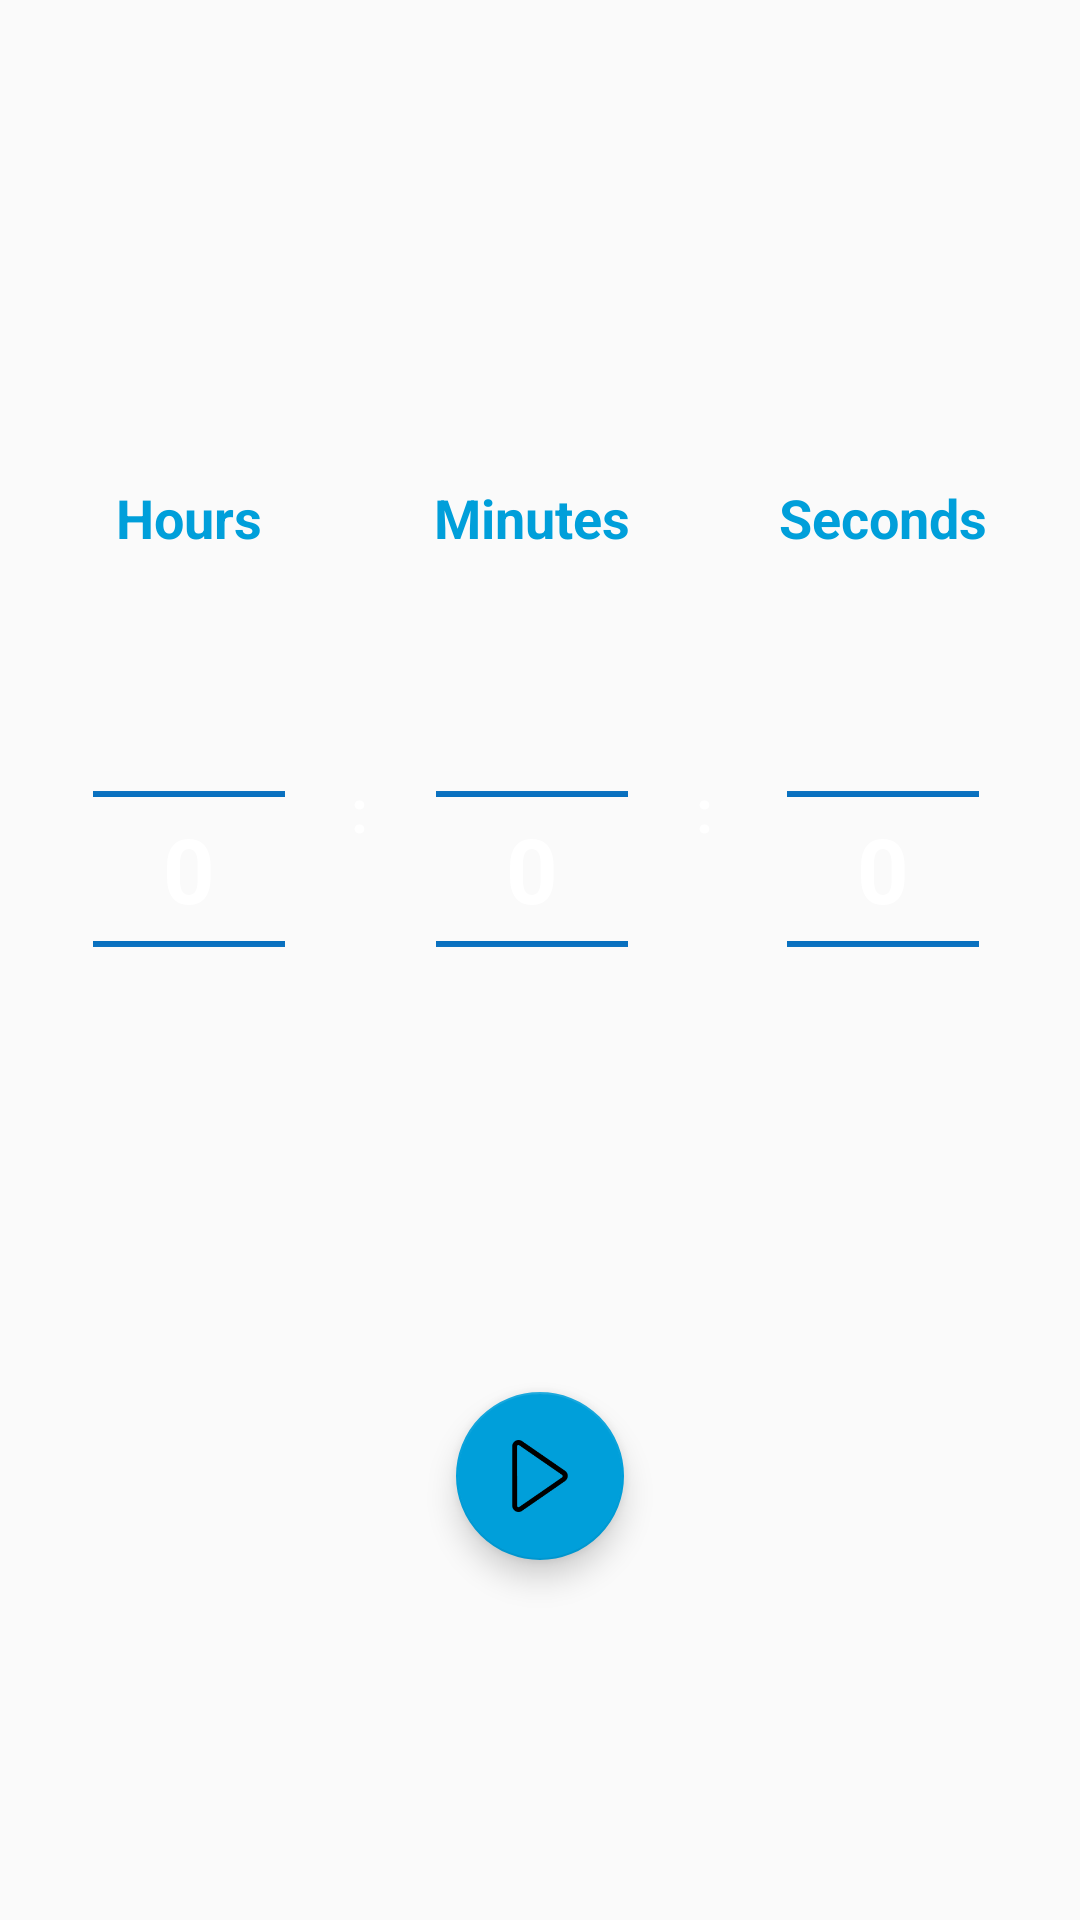

Android layout source for this screen:
<!-- AndroidManifest.xml: application theme AppTheme -->
<!-- res/layout/frg_m004_timer.xml -->
<?xml version="1.0" encoding="utf-8"?>
<FrameLayout xmlns:android="http://schemas.android.com/apk/res/android"
    xmlns:app="http://schemas.android.com/apk/res-auto"
    android:layout_width="match_parent"
    android:layout_height="match_parent">

    <ListView
        android:id="@+id/lv_m004_timer"
        android:layout_width="match_parent"
        android:layout_height="match_parent"
        android:visibility="gone" />

    <ImageButton
        android:id="@+id/ig_m004_add_timer"
        android:layout_width="@dimen/d_60"
        android:layout_height="@dimen/d_60"
        android:layout_gravity="bottom|center"
        android:layout_marginBottom="@dimen/d_20"
        android:background="@android:color/transparent"
        android:src="@drawable/ic_add_circle"
        android:tint="@color/colorAccent"
        android:visibility="gone" />

    <TableRow
        android:id="@+id/tr_m004_countDown"
        android:layout_width="match_parent"
        android:layout_height="wrap_content"
        android:layout_gravity="center"
        android:layout_marginHorizontal="@dimen/d_20"
        android:layout_marginBottom="@dimen/d_50">

        <LinearLayout
            android:layout_width="wrap_content"
            android:layout_height="wrap_content"
            android:layout_weight="1"
            android:gravity="center"
            android:orientation="vertical">

            <TextView
                android:id="@+id/tv_m004_hours"
                android:layout_width="wrap_content"
                android:layout_height="wrap_content"
                android:text="@string/txt_m004_hours"
                android:textColor="@color/colorAccent"
                android:textSize="@dimen/d_18"
                android:textStyle="bold" />

            <NumberPicker
                android:id="@+id/number_m004_hour"
                android:layout_width="wrap_content"
                android:layout_height="wrap_content"
                android:layout_marginTop="@dimen/d_15"
                android:scrollbarSize="@dimen/d_20"
                android:solidColor="@android:color/transparent"
                android:theme="@style/NumberPickerCustom" />

        </LinearLayout>

        <TextView
            android:layout_width="wrap_content"
            android:layout_height="wrap_content"
            android:layout_gravity="center_vertical"
            android:layout_weight="1"
            android:gravity="center_horizontal"
            android:text=":"
            android:textColor="@color/colorWhite"
            android:textSize="@dimen/d_20"
            android:textStyle="bold" />

        <LinearLayout
            android:layout_width="wrap_content"
            android:layout_height="wrap_content"
            android:layout_weight="1"
            android:gravity="center"
            android:orientation="vertical">

            <TextView
                android:id="@+id/tv_m004_minutes"
                android:layout_width="wrap_content"
                android:layout_height="wrap_content"
                android:text="@string/txt_m004_minutes"
                android:textColor="@color/colorAccent"
                android:textSize="@dimen/d_18"
                android:textStyle="bold" />

            <NumberPicker
                android:id="@+id/number_m004_minute"
                android:layout_width="wrap_content"
                android:layout_height="wrap_content"
                android:layout_marginTop="@dimen/d_15"
                android:solidColor="@android:color/transparent"
                android:theme="@style/NumberPickerCustom" />

        </LinearLayout>

        <TextView
            android:layout_width="wrap_content"
            android:layout_height="wrap_content"
            android:layout_gravity="center_vertical"
            android:layout_weight="1"
            android:gravity="center_horizontal"
            android:text=":"
            android:textColor="@color/colorWhite"
            android:textSize="@dimen/d_20"
            android:textStyle="bold" />

        <LinearLayout
            android:layout_width="wrap_content"
            android:layout_height="wrap_content"
            android:layout_weight="1"
            android:gravity="center"
            android:orientation="vertical">

            <TextView
                android:id="@+id/tv_m004_seconds"
                android:layout_width="wrap_content"
                android:layout_height="wrap_content"
                android:text="@string/txt_m004_seconds"
                android:textColor="@color/colorAccent"
                android:textSize="@dimen/d_18"
                android:textStyle="bold" />

            <NumberPicker
                android:id="@+id/number_m004_second"
                android:layout_width="wrap_content"
                android:layout_height="wrap_content"
                android:layout_marginTop="@dimen/d_15"
                android:solidColor="@android:color/transparent"
                android:theme="@style/NumberPickerCustom" />

        </LinearLayout>
    </TableRow>

    <com.google.android.material.floatingactionbutton.FloatingActionButton
        android:id="@+id/fl_m004_add_timer"
        android:layout_width="wrap_content"
        android:layout_height="wrap_content"
        android:layout_gravity="center_horizontal|bottom"
        android:layout_marginBottom="@dimen/d_120"
        android:visibility="visible"
        app:fabSize="normal"
        app:srcCompat="@drawable/ic_play" />

    <LinearLayout
        android:id="@+id/admob_timer"
        android:layout_width="match_parent"
        android:layout_height="@dimen/d_80"
        android:layout_gravity="bottom"
        android:orientation="vertical" />
</FrameLayout>
<!-- resources referenced by this layout -->
<resources>
  <color name="colorAccent">#009FDA</color>
  <color name="colorWhite">#ffffff</color>
  <dimen name="d_120">120dp</dimen>
  <dimen name="d_15">15dp</dimen>
  <dimen name="d_18">18dp</dimen>
  <dimen name="d_20">20dp</dimen>
  <dimen name="d_50">50dp</dimen>
  <dimen name="d_60">60dp</dimen>
  <dimen name="d_80">80dp</dimen>
  <!-- drawable ic_play: png bitmap (drawable, 1878 bytes) -->
  <string name="txt_m004_hours">Hours</string>
  <string name="txt_m004_minutes">Minutes</string>
  <string name="txt_m004_seconds">Seconds</string>
  <style name="NumberPickerCustom" parent="Theme.AppCompat.Light.DarkActionBar">
          <item name="android:textColorPrimary">@color/colorWhite</item>
          <item name="android:textSize">@dimen/d_30</item>
          <item name="android:textStyle">bold</item>
          <item name="android:colorControlNormal" tools:ignore="NewApi">@color/colorBlue_1</item>
      </style>
  <style name="AppTheme" parent="Theme.AppCompat.Light.DarkActionBar">
          
          <item name="colorPrimary">@color/colorPrimary</item>
          <item name="colorPrimaryDark">@color/colorBlack</item>
          <item name="colorAccent">@color/colorAccent</item>
          <item name="android:windowLightStatusBar" tools:targetApi="m">true</item>
      </style>
  <dimen name="d_30">30dp</dimen>
  <color name="colorBlue_1">#006bbd</color>
  <color name="colorPrimary">#006db3</color>
  <color name="colorBlack">#000000</color>
</resources>
